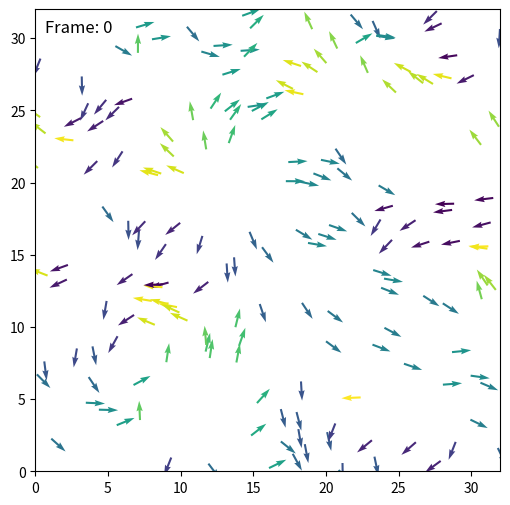
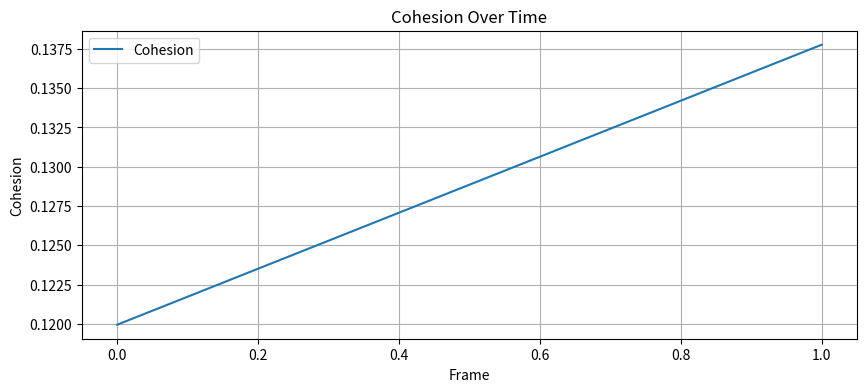
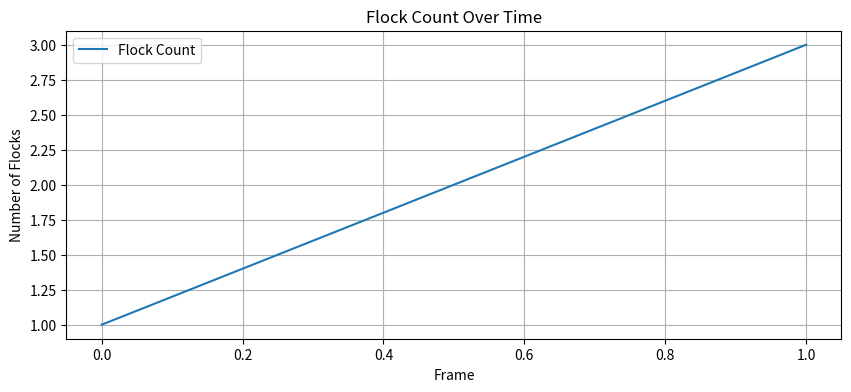

Here is the Python script that generated these plots, in order:
import numpy as np
import scipy as sp
from scipy import sparse
from scipy.spatial import cKDTree
import matplotlib.pyplot as plt
from matplotlib.animation import FuncAnimation
from scipy.sparse.csgraph import connected_components
import random
import os
import time

np.random.seed(123) 

class CFG:
    seed = 123

    # Simulation parameters
    L = 32.0  # System size
    N = 180

    # Simulation duration
    NUM_FRAMES = 2000

    # Particle movement parameters
    W_ALIGN = 1.0      # Weight for Vicsek alignment
    R0 = 3 # Interaction radius
    v0 = 0.5 #R0/DELTAT*FACTOR  # Base speed
    ETA = 0.05  # Noise parameter

    # Initialization of particles
    CLUSTERED = False

    # Food
    FOOD = False
    NF = 1  # number of food sources 
    EAT_RADIUS = 0.5
    FOOD_STRENGTH = 0.0
    RESPAWN_DELAY = 20 # = 1 second

    # Metrics
    METRICS = True
    PLOT_METRICS = True

    DEBUG = False

cfg = CFG()

def set_seed(seed=123):
    random.seed(seed)
    np.random.seed(seed)

def initialize_particles(cfg):
    if cfg.CLUSTERED:
        cluster_center = np.array([cfg.L / 2, cfg.L / 2])
        cluster_radius = 1.0  # Controls spread of initial cluster
        offsets = np.random.normal(scale=cluster_radius, size=(cfg.N, 2))
        pos = (cluster_center + offsets) % cfg.L
    else:
        pos = np.random.uniform(0, cfg.L, size=(cfg.N, 2))
    orient = np.random.uniform(-np.pi, np.pi, size=cfg.N)
    return pos, orient

def create_evenly_spaced_food(num_x, num_y, L):
    food_positions = []
    dx = L / (num_x + 1)
    dy = L / (num_y + 1)
    for i in range(1, num_x + 1):
        x = i * dx
        for j in range(1, num_y + 1):
            y = j * dy
            food_positions.append([x, y])
    return np.array(food_positions)

def run_simulation():
    set_seed(cfg.seed)
    pos, orient = initialize_particles(cfg)

    if cfg.METRICS:
        cohesion_history = []
        flock_count_history = []
    
    fig, ax = plt.subplots(figsize=(6, 6))
    ax.set_xlim(0, cfg.L)
    ax.set_ylim(0, cfg.L)

    if cfg.FOOD:
        grid_side = int(np.ceil(np.sqrt(cfg.NF)))
        food_positions = create_evenly_spaced_food(grid_side, grid_side, cfg.L)[:cfg.NF]
        food_active = np.ones(cfg.NF, dtype=bool)
        food_timers = np.zeros(cfg.NF, dtype=int)
        food_lifetime = np.zeros(cfg.NF, dtype=int)
        food_creation_frame = np.zeros(cfg.NF, dtype=int)
        food_lifetime_history = []
        sc = ax.scatter(food_positions[food_active, 0], food_positions[food_active, 1], marker='o', s=100, color='red')
    else:
        sc = ax.scatter([], [], marker='o', s=100, color='red')

    cos0, sin0 = np.cos(orient), np.sin(orient)
    qv = ax.quiver(pos[:, 0], pos[:, 1], cos0, sin0, orient, clim=[-np.pi, np.pi])
    time_text = ax.text(0.02, 0.95, '', transform=ax.transAxes, fontsize=12, color='black')

    def animate(i):
        nonlocal pos, orient, food_active, food_timers, food_lifetime, food_creation_frame, food_lifetime_history
        if cfg.DEBUG:
            start = time.perf_counter()
        tree = cKDTree(pos, boxsize=[cfg.L, cfg.L])
        dist = tree.sparse_distance_matrix(tree, max_distance=cfg.R0, output_type='coo_matrix')
        orient_neighbors = orient[dist.col]
        alignment_vec = np.exp(1j * orient_neighbors)
        alignment_matrix = sparse.coo_matrix((alignment_vec, (dist.row, dist.col)), shape=(cfg.N, cfg.N))
        alignment_sum = np.squeeze(np.asarray(alignment_matrix.tocsr().sum(axis=1)))
        S_total = cfg.W_ALIGN * alignment_sum

        if cfg.FOOD:
            active_food = food_positions[food_active]
            if len(active_food) > 0:
                tree_food = cKDTree(active_food, boxsize=[cfg.L, cfg.L])
                d_food, idx_food = tree_food.query(pos, k=1)
                f_pos = active_food[idx_food]
                delta_food = (f_pos - pos + cfg.L / 2) % cfg.L - cfg.L / 2
                norms = np.linalg.norm(delta_food, axis=1)
                unit_food = delta_food / (norms[:, None] + 1e-8)
                food_vec = unit_food[:, 0] + 1j * unit_food[:, 1]
                S_total += cfg.FOOD_STRENGTH * food_vec

                global_indices = np.flatnonzero(food_active)[idx_food]
                eaten = np.unique(global_indices[d_food < cfg.EAT_RADIUS])
                for food_idx in eaten:
                    food_lifetime_history.append(food_lifetime[food_idx])
                    food_lifetime[food_idx] = 0
                    food_creation_frame[food_idx] = i
                food_active[eaten] = False
                food_timers[eaten] = 0

            food_lifetime[food_active] += 1
            food_timers[~food_active] += 1

            if i > 0:  # Only apply respawn delay after frame 0
                respawned = (food_timers >= cfg.RESPAWN_DELAY) & (~food_active)
                if np.any(respawned):
                    food_active[respawned] = True
                    food_timers[respawned] = 0
                    food_creation_frame[respawned] = i
            
            sc.set_offsets(food_positions[food_active])

        orient = np.angle(S_total) + cfg.ETA * np.random.uniform(-np.pi, np.pi, size=cfg.N)
        cos, sin = np.cos(orient), np.sin(orient)
        pos[:, 0] += cos * cfg.v0 
        pos[:, 1] += sin * cfg.v0 
        pos %= cfg.L

        qv.set_offsets(pos)
        qv.set_UVC(cos, sin, orient)
        time_text.set_text(f'Frame: {i}')

        if cfg.DEBUG and i % 100 == 0:
            print(f"Frame {i} took {time.perf_counter() - start:.4f}s")

        if cfg.METRICS:
            mean_heading = np.mean(np.exp(1j * orient))
            cohesion = np.abs(mean_heading)
            cohesion_history.append(cohesion)
            neighbor_graph = sparse.coo_matrix((np.ones_like(dist.data), (dist.row, dist.col)), shape=(cfg.N, cfg.N))
            n_components, labels = connected_components(neighbor_graph, directed=False)
            flock_count_history.append(n_components)

        return qv, sc, time_text
    
    anim = FuncAnimation(fig, animate, frames=cfg.NUM_FRAMES, interval=10, blit=True, repeat=False, cache_frame_data=False)
    plt.show()

    if cfg.METRICS and cfg.PLOT_METRICS:
        frames = np.arange(len(cohesion_history))

        plt.figure(figsize=(10, 4))
        plt.plot(frames, cohesion_history, label='Cohesion')
        plt.xlabel('Frame')
        plt.ylabel('Cohesion')
        plt.title('Cohesion Over Time')
        plt.grid(True)
        plt.legend()
        plt.show()

        plt.figure(figsize=(10, 4))
        plt.plot(frames, flock_count_history, label='Flock Count')
        plt.xlabel('Frame')
        plt.ylabel('Number of Flocks')
        plt.title('Flock Count Over Time')
        plt.grid(True)
        plt.legend()
        plt.show()

if __name__ == "__main__":
    run_simulation()